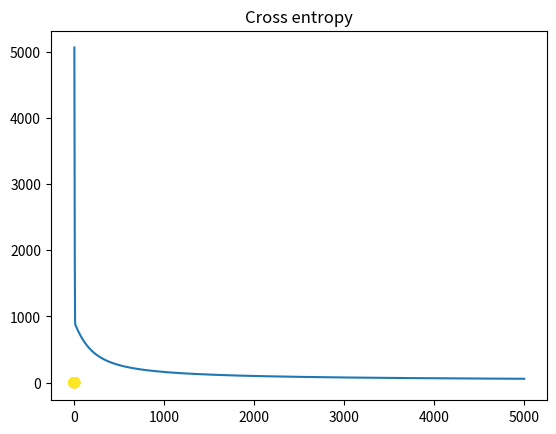

Reproduce this figure in Python.
import numpy as np
import matplotlib.pyplot as plt

N = 1000
D = 2

R_inner = 5
R_outer = 10

# distance from origin is radius + random normal
# angle theta is uniformly distributed between (0, 2pi)
R1 = np.random.randn(N//2) + R_inner
theta = 2*np.pi*np.random.random(N//2)
X_inner = np.concatenate([[R1 * np.cos(theta)], [R1 * np.sin(theta)]]).T

R2 = np.random.randn(N//2) + R_outer
theta = 2*np.pi*np.random.random(N//2)
X_outer = np.concatenate([[R2 * np.cos(theta)], [R2 * np.sin(theta)]]).T

X = np.concatenate([ X_inner, X_outer ])
T = np.array([0]*(N//2) + [1]*(N//2)) # labels: first 50 are 0, last 50 are 1

plt.scatter(X[:, 0], X[:, 1], c=T)
plt.show()

ones = np.array([[1] * N]).T

r = np.zeros((N, 1))
for i in range(N):
	r[i] = np.sqrt(X[i, :].dot(X[i, :]))

Xb = np.concatenate((ones, r, X), axis=1)

w = np.random.randn(D+2)

z = Xb.dot(w)

def sigmoid(z):
	return 1 / (1 + np.exp(-z))

Y = sigmoid(z)


# calculate the cross entropy error
def cross_entropy(T, Y):
	E = 0
	for i in range(N):
		if T[i] == 1:
			E -= np.log(Y[i])
		else:
			E -= np.log(1 - Y[i])
	return E

learning_rate = 0.0001
error = []

for i in range(5000):
	e = cross_entropy(T, Y)
	error.append(e)

	if i % 100 == 0:
		print(e)

	w += learning_rate * (np.dot((T-Y).T, Xb) - 0.01 * w)

	Y = sigmoid(Xb.dot(w))

plt.plot(error)
plt.title("Cross entropy")

print("Final w:", w)
print("Final classification rate:", 1 - np.abs(T - np.round(Y)).sum() / N)